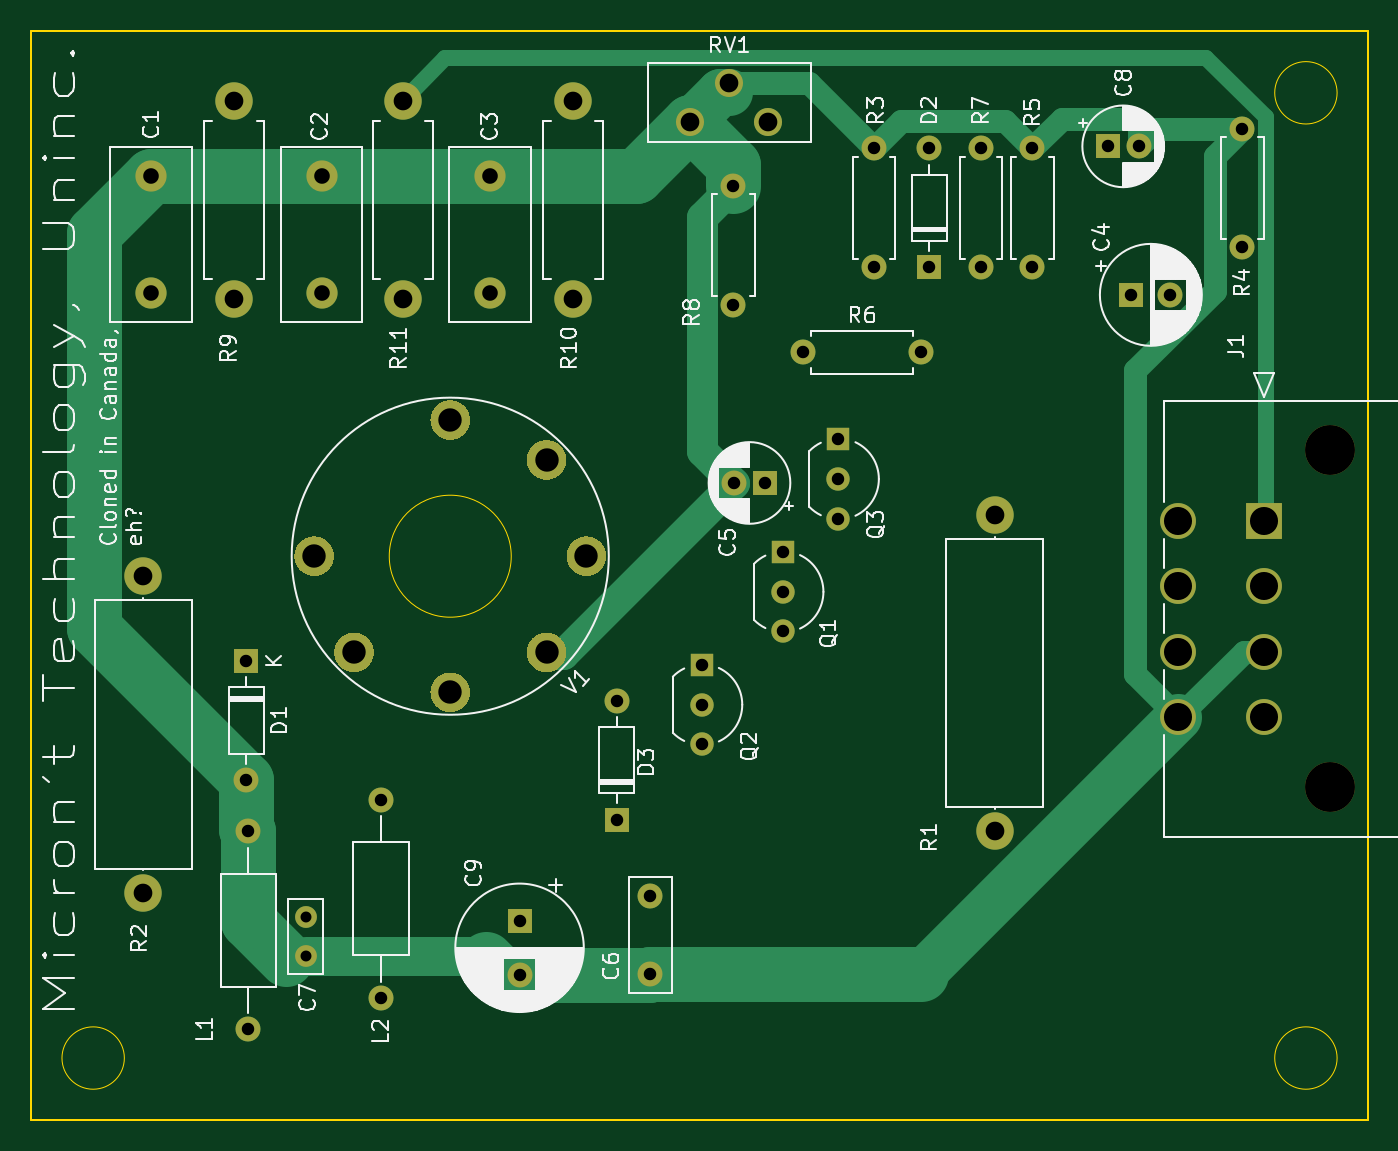
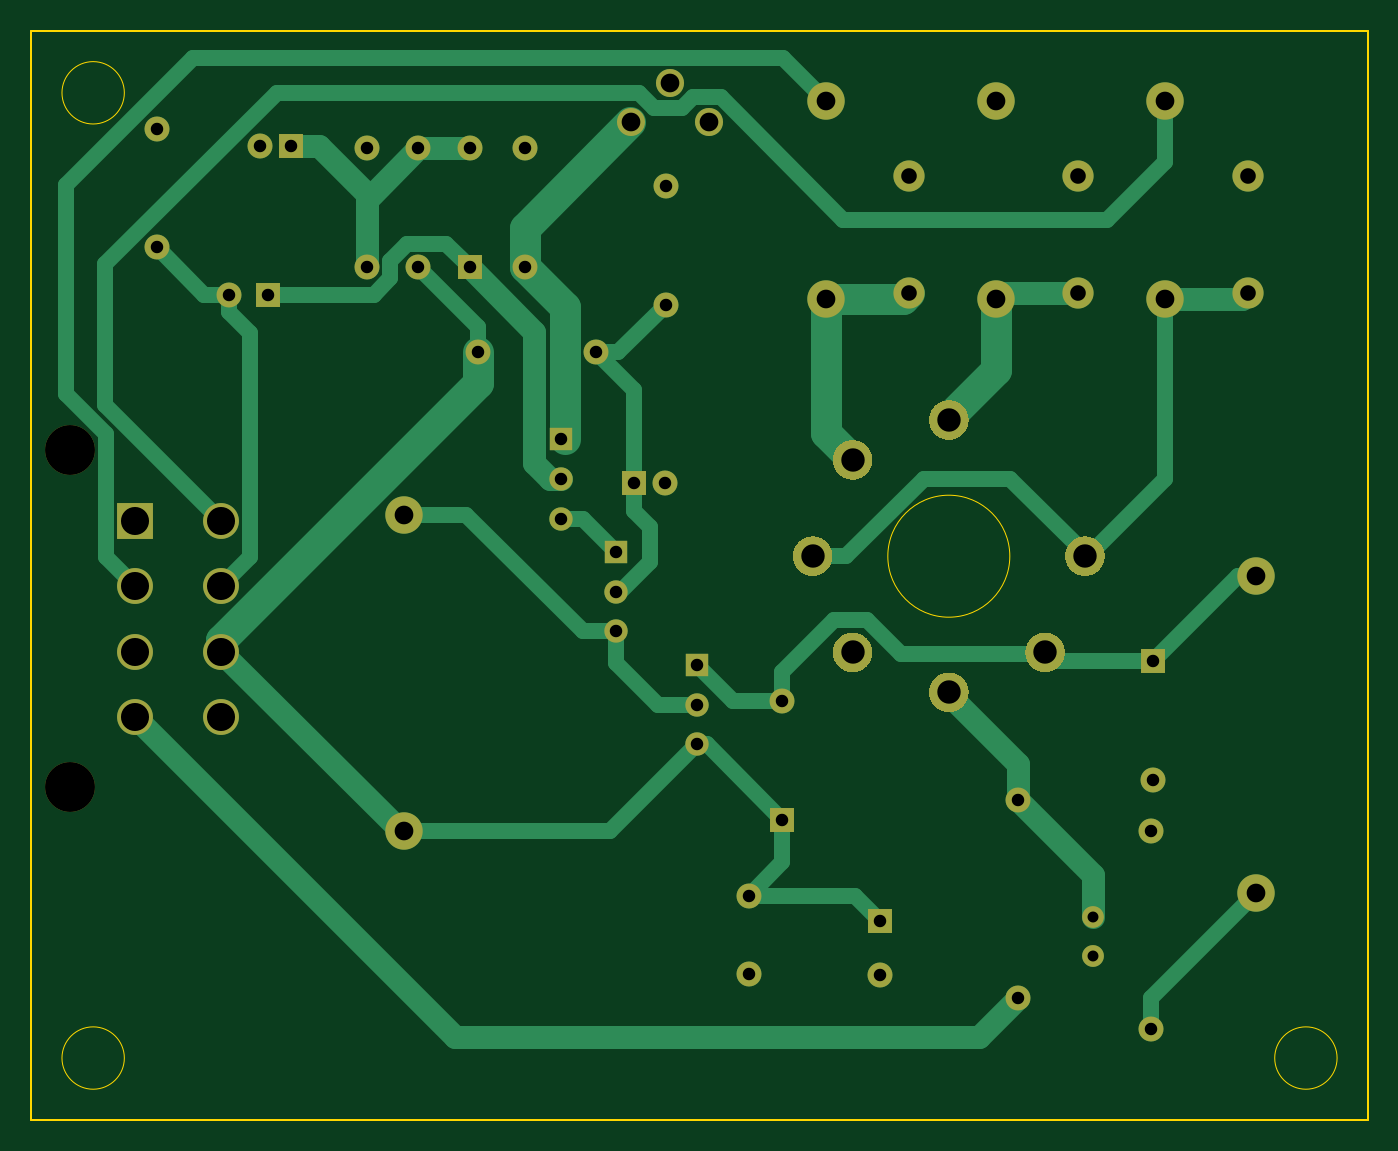
Circuit board: 11 layer files. Board 85.7 x 69.8 mm.
- bottom_copper: SE30-Grayscale-B_Cu.gbr (15167 bytes)
- bottom_mask: SE30-Grayscale-B_Mask.gbr (5886 bytes)
- paste: SE30-Grayscale-B_Paste.gbr (467 bytes)
- bottom_silk: SE30-Grayscale-B_SilkS.gbr (468 bytes)
- outline: SE30-Grayscale-Edge_Cuts.gbr (1066 bytes)
- top_copper: SE30-Grayscale-F_Cu.gbr (11844 bytes)
- top_mask: SE30-Grayscale-F_Mask.gbr (5886 bytes)
- paste: SE30-Grayscale-F_Paste.gbr (467 bytes)
- top_silk: SE30-Grayscale-F_SilkS.gbr (69513 bytes)
- drill: SE30-Grayscale-NPTH.drl (316 bytes)
- drill: SE30-Grayscale-PTH.drl (1392 bytes)

=== bottom_copper: SE30-Grayscale-B_Cu.gbr (15167 bytes, source omitted) ===
=== bottom_mask: SE30-Grayscale-B_Mask.gbr ===
%TF.GenerationSoftware,KiCad,Pcbnew,(5.1.12)-1*%
%TF.CreationDate,2022-10-17T14:23:25-06:00*%
%TF.ProjectId,SE30-Grayscale,53453330-2d47-4726-9179-7363616c652e,rev?*%
%TF.SameCoordinates,Original*%
%TF.FileFunction,Soldermask,Bot*%
%TF.FilePolarity,Negative*%
%FSLAX46Y46*%
G04 Gerber Fmt 4.6, Leading zero omitted, Abs format (unit mm)*
G04 Created by KiCad (PCBNEW (5.1.12)-1) date 2022-10-17 14:23:25*
%MOMM*%
%LPD*%
G01*
G04 APERTURE LIST*
%ADD10R,2.300000X2.300000*%
%ADD11C,2.300000*%
%ADD12C,3.200001*%
%ADD13R,1.500000X1.500000*%
%ADD14C,1.500000*%
%ADD15C,1.800000*%
%ADD16O,2.400000X2.400000*%
%ADD17C,2.400000*%
%ADD18O,1.600000X1.600000*%
%ADD19C,1.600000*%
%ADD20R,1.600000X1.600000*%
%ADD21C,1.400000*%
%ADD22C,2.000000*%
G04 APERTURE END LIST*
D10*
%TO.C,J1*%
X179070000Y-81407000D03*
D11*
X179070000Y-85606999D03*
X179070000Y-89806998D03*
X179070000Y-94006998D03*
X173570001Y-81407000D03*
X173570001Y-85606999D03*
X173570001Y-89806998D03*
X173570001Y-94006998D03*
D12*
X183269999Y-76907001D03*
X183269999Y-98506958D03*
%TD*%
%TO.C,V1*%
G36*
G01*
X136502276Y-82794974D02*
X136502276Y-82794974D01*
G75*
G02*
X136502276Y-84591026I-898026J-898026D01*
G01*
X136502276Y-84591026D01*
G75*
G02*
X134706224Y-84591026I-898026J898026D01*
G01*
X134706224Y-84591026D01*
G75*
G02*
X134706224Y-82794974I898026J898026D01*
G01*
X134706224Y-82794974D01*
G75*
G02*
X136502276Y-82794974I898026J-898026D01*
G01*
G37*
G36*
G01*
X133944952Y-76621048D02*
X133944952Y-76621048D01*
G75*
G02*
X133944952Y-78417100I-898026J-898026D01*
G01*
X133944952Y-78417100D01*
G75*
G02*
X132148900Y-78417100I-898026J898026D01*
G01*
X132148900Y-78417100D01*
G75*
G02*
X132148900Y-76621048I898026J898026D01*
G01*
X132148900Y-76621048D01*
G75*
G02*
X133944952Y-76621048I898026J-898026D01*
G01*
G37*
G36*
G01*
X127771026Y-74063724D02*
X127771026Y-74063724D01*
G75*
G02*
X127771026Y-75859776I-898026J-898026D01*
G01*
X127771026Y-75859776D01*
G75*
G02*
X125974974Y-75859776I-898026J898026D01*
G01*
X125974974Y-75859776D01*
G75*
G02*
X125974974Y-74063724I898026J898026D01*
G01*
X125974974Y-74063724D01*
G75*
G02*
X127771026Y-74063724I898026J-898026D01*
G01*
G37*
G36*
G01*
X119039776Y-82794974D02*
X119039776Y-82794974D01*
G75*
G02*
X119039776Y-84591026I-898026J-898026D01*
G01*
X119039776Y-84591026D01*
G75*
G02*
X117243724Y-84591026I-898026J898026D01*
G01*
X117243724Y-84591026D01*
G75*
G02*
X117243724Y-82794974I898026J898026D01*
G01*
X117243724Y-82794974D01*
G75*
G02*
X119039776Y-82794974I898026J-898026D01*
G01*
G37*
G36*
G01*
X121597100Y-88968900D02*
X121597100Y-88968900D01*
G75*
G02*
X121597100Y-90764952I-898026J-898026D01*
G01*
X121597100Y-90764952D01*
G75*
G02*
X119801048Y-90764952I-898026J898026D01*
G01*
X119801048Y-90764952D01*
G75*
G02*
X119801048Y-88968900I898026J898026D01*
G01*
X119801048Y-88968900D01*
G75*
G02*
X121597100Y-88968900I898026J-898026D01*
G01*
G37*
G36*
G01*
X127771026Y-91526224D02*
X127771026Y-91526224D01*
G75*
G02*
X127771026Y-93322276I-898026J-898026D01*
G01*
X127771026Y-93322276D01*
G75*
G02*
X125974974Y-93322276I-898026J898026D01*
G01*
X125974974Y-93322276D01*
G75*
G02*
X125974974Y-91526224I898026J898026D01*
G01*
X125974974Y-91526224D01*
G75*
G02*
X127771026Y-91526224I898026J-898026D01*
G01*
G37*
G36*
G01*
X133944952Y-88968900D02*
X133944952Y-88968900D01*
G75*
G02*
X133944952Y-90764952I-898026J-898026D01*
G01*
X133944952Y-90764952D01*
G75*
G02*
X132148900Y-90764952I-898026J898026D01*
G01*
X132148900Y-90764952D01*
G75*
G02*
X132148900Y-88968900I898026J898026D01*
G01*
X132148900Y-88968900D01*
G75*
G02*
X133944952Y-88968900I898026J-898026D01*
G01*
G37*
%TD*%
D13*
%TO.C,Q2*%
X143002000Y-90678000D03*
D14*
X143002000Y-95758000D03*
X143002000Y-93218000D03*
%TD*%
D13*
%TO.C,Q1*%
X148209000Y-83439000D03*
D14*
X148209000Y-88519000D03*
X148209000Y-85979000D03*
%TD*%
D15*
%TO.C,RV1*%
X147280000Y-55840000D03*
X142280000Y-55840000D03*
X144780000Y-53340000D03*
%TD*%
D16*
%TO.C,R11*%
X123825000Y-54483000D03*
D17*
X123825000Y-67183000D03*
%TD*%
D16*
%TO.C,R10*%
X134747000Y-54483000D03*
D17*
X134747000Y-67183000D03*
%TD*%
D16*
%TO.C,R9*%
X113030000Y-54483000D03*
D17*
X113030000Y-67183000D03*
%TD*%
D18*
%TO.C,R8*%
X145034000Y-67564000D03*
D19*
X145034000Y-59944000D03*
%TD*%
D18*
%TO.C,R7*%
X160909000Y-57531000D03*
D19*
X160909000Y-65151000D03*
%TD*%
D18*
%TO.C,R6*%
X157099000Y-70612000D03*
D19*
X149479000Y-70612000D03*
%TD*%
D18*
%TO.C,R5*%
X164211000Y-57531000D03*
D19*
X164211000Y-65151000D03*
%TD*%
D18*
%TO.C,R4*%
X177673000Y-63881000D03*
D19*
X177673000Y-56261000D03*
%TD*%
D18*
%TO.C,R3*%
X154051000Y-65151000D03*
D19*
X154051000Y-57531000D03*
%TD*%
D16*
%TO.C,R2*%
X107188000Y-84963000D03*
D17*
X107188000Y-105283000D03*
%TD*%
D16*
%TO.C,R1*%
X161798000Y-101346000D03*
D17*
X161798000Y-81026000D03*
%TD*%
D13*
%TO.C,Q3*%
X151765000Y-76200000D03*
D14*
X151765000Y-81280000D03*
X151765000Y-78740000D03*
%TD*%
D18*
%TO.C,L2*%
X122428000Y-99314000D03*
D19*
X122428000Y-112014000D03*
%TD*%
D18*
%TO.C,L1*%
X113919000Y-114046000D03*
D19*
X113919000Y-101346000D03*
%TD*%
D18*
%TO.C,D3*%
X137541000Y-92964000D03*
D20*
X137541000Y-100584000D03*
%TD*%
D18*
%TO.C,D2*%
X157607000Y-57531000D03*
D20*
X157607000Y-65151000D03*
%TD*%
D18*
%TO.C,D1*%
X113792000Y-98044000D03*
D20*
X113792000Y-90424000D03*
%TD*%
D19*
%TO.C,C9*%
X131318000Y-110561000D03*
D20*
X131318000Y-107061000D03*
%TD*%
D19*
%TO.C,C8*%
X171037000Y-57404000D03*
D20*
X169037000Y-57404000D03*
%TD*%
D21*
%TO.C,C7*%
X117602000Y-106847000D03*
X117602000Y-109347000D03*
%TD*%
D19*
%TO.C,C6*%
X139700000Y-105490000D03*
X139700000Y-110490000D03*
%TD*%
%TO.C,C5*%
X145066000Y-78994000D03*
D20*
X147066000Y-78994000D03*
%TD*%
D19*
%TO.C,C4*%
X173061000Y-66929000D03*
D20*
X170561000Y-66929000D03*
%TD*%
D22*
%TO.C,C3*%
X129413000Y-66809000D03*
X129413000Y-59309000D03*
%TD*%
%TO.C,C2*%
X118618000Y-66809000D03*
X118618000Y-59309000D03*
%TD*%
%TO.C,C1*%
X107696000Y-66809000D03*
X107696000Y-59309000D03*
%TD*%
M02*

=== paste: SE30-Grayscale-B_Paste.gbr ===
%TF.GenerationSoftware,KiCad,Pcbnew,(5.1.12)-1*%
%TF.CreationDate,2022-10-17T14:23:25-06:00*%
%TF.ProjectId,SE30-Grayscale,53453330-2d47-4726-9179-7363616c652e,rev?*%
%TF.SameCoordinates,Original*%
%TF.FileFunction,Paste,Bot*%
%TF.FilePolarity,Positive*%
%FSLAX46Y46*%
G04 Gerber Fmt 4.6, Leading zero omitted, Abs format (unit mm)*
G04 Created by KiCad (PCBNEW (5.1.12)-1) date 2022-10-17 14:23:25*
%MOMM*%
%LPD*%
G01*
G04 APERTURE LIST*
G04 APERTURE END LIST*
M02*

=== bottom_silk: SE30-Grayscale-B_SilkS.gbr ===
%TF.GenerationSoftware,KiCad,Pcbnew,(5.1.12)-1*%
%TF.CreationDate,2022-10-17T14:23:25-06:00*%
%TF.ProjectId,SE30-Grayscale,53453330-2d47-4726-9179-7363616c652e,rev?*%
%TF.SameCoordinates,Original*%
%TF.FileFunction,Legend,Bot*%
%TF.FilePolarity,Positive*%
%FSLAX46Y46*%
G04 Gerber Fmt 4.6, Leading zero omitted, Abs format (unit mm)*
G04 Created by KiCad (PCBNEW (5.1.12)-1) date 2022-10-17 14:23:25*
%MOMM*%
%LPD*%
G01*
G04 APERTURE LIST*
G04 APERTURE END LIST*
M02*

=== outline: SE30-Grayscale-Edge_Cuts.gbr ===
%TF.GenerationSoftware,KiCad,Pcbnew,(5.1.12)-1*%
%TF.CreationDate,2022-10-17T14:23:25-06:00*%
%TF.ProjectId,SE30-Grayscale,53453330-2d47-4726-9179-7363616c652e,rev?*%
%TF.SameCoordinates,Original*%
%TF.FileFunction,Profile,NP*%
%FSLAX46Y46*%
G04 Gerber Fmt 4.6, Leading zero omitted, Abs format (unit mm)*
G04 Created by KiCad (PCBNEW (5.1.12)-1) date 2022-10-17 14:23:25*
%MOMM*%
%LPD*%
G01*
G04 APERTURE LIST*
%TA.AperFunction,Profile*%
%ADD10C,0.050000*%
%TD*%
%TA.AperFunction,Profile*%
%ADD11C,0.100000*%
%TD*%
G04 APERTURE END LIST*
D10*
X183756250Y-115881250D02*
G75*
G03*
X183756250Y-115881250I-2000000J0D01*
G01*
X105968750Y-115881250D02*
G75*
G03*
X105968750Y-115881250I-2000000J0D01*
G01*
X183756250Y-53969850D02*
G75*
G03*
X183756250Y-53969850I-2000000J0D01*
G01*
X130785342Y-83693000D02*
G75*
G03*
X130785342Y-83693000I-3912342J0D01*
G01*
D11*
X185725000Y-50000000D02*
X185725000Y-119850000D01*
X100000000Y-50000000D02*
X185725000Y-50000000D01*
X100000000Y-50000000D02*
X100000000Y-119850000D01*
X100000000Y-119850000D02*
X185725000Y-119850000D01*
M02*

=== top_copper: SE30-Grayscale-F_Cu.gbr (11844 bytes, source omitted) ===
=== top_mask: SE30-Grayscale-F_Mask.gbr ===
%TF.GenerationSoftware,KiCad,Pcbnew,(5.1.12)-1*%
%TF.CreationDate,2022-10-17T14:23:25-06:00*%
%TF.ProjectId,SE30-Grayscale,53453330-2d47-4726-9179-7363616c652e,rev?*%
%TF.SameCoordinates,Original*%
%TF.FileFunction,Soldermask,Top*%
%TF.FilePolarity,Negative*%
%FSLAX46Y46*%
G04 Gerber Fmt 4.6, Leading zero omitted, Abs format (unit mm)*
G04 Created by KiCad (PCBNEW (5.1.12)-1) date 2022-10-17 14:23:25*
%MOMM*%
%LPD*%
G01*
G04 APERTURE LIST*
%ADD10R,2.300000X2.300000*%
%ADD11C,2.300000*%
%ADD12C,3.200001*%
%ADD13R,1.500000X1.500000*%
%ADD14C,1.500000*%
%ADD15C,1.800000*%
%ADD16O,2.400000X2.400000*%
%ADD17C,2.400000*%
%ADD18O,1.600000X1.600000*%
%ADD19C,1.600000*%
%ADD20R,1.600000X1.600000*%
%ADD21C,1.400000*%
%ADD22C,2.000000*%
G04 APERTURE END LIST*
D10*
%TO.C,J1*%
X179070000Y-81407000D03*
D11*
X179070000Y-85606999D03*
X179070000Y-89806998D03*
X179070000Y-94006998D03*
X173570001Y-81407000D03*
X173570001Y-85606999D03*
X173570001Y-89806998D03*
X173570001Y-94006998D03*
D12*
X183269999Y-76907001D03*
X183269999Y-98506958D03*
%TD*%
%TO.C,V1*%
G36*
G01*
X136502276Y-82794974D02*
X136502276Y-82794974D01*
G75*
G02*
X136502276Y-84591026I-898026J-898026D01*
G01*
X136502276Y-84591026D01*
G75*
G02*
X134706224Y-84591026I-898026J898026D01*
G01*
X134706224Y-84591026D01*
G75*
G02*
X134706224Y-82794974I898026J898026D01*
G01*
X134706224Y-82794974D01*
G75*
G02*
X136502276Y-82794974I898026J-898026D01*
G01*
G37*
G36*
G01*
X133944952Y-76621048D02*
X133944952Y-76621048D01*
G75*
G02*
X133944952Y-78417100I-898026J-898026D01*
G01*
X133944952Y-78417100D01*
G75*
G02*
X132148900Y-78417100I-898026J898026D01*
G01*
X132148900Y-78417100D01*
G75*
G02*
X132148900Y-76621048I898026J898026D01*
G01*
X132148900Y-76621048D01*
G75*
G02*
X133944952Y-76621048I898026J-898026D01*
G01*
G37*
G36*
G01*
X127771026Y-74063724D02*
X127771026Y-74063724D01*
G75*
G02*
X127771026Y-75859776I-898026J-898026D01*
G01*
X127771026Y-75859776D01*
G75*
G02*
X125974974Y-75859776I-898026J898026D01*
G01*
X125974974Y-75859776D01*
G75*
G02*
X125974974Y-74063724I898026J898026D01*
G01*
X125974974Y-74063724D01*
G75*
G02*
X127771026Y-74063724I898026J-898026D01*
G01*
G37*
G36*
G01*
X119039776Y-82794974D02*
X119039776Y-82794974D01*
G75*
G02*
X119039776Y-84591026I-898026J-898026D01*
G01*
X119039776Y-84591026D01*
G75*
G02*
X117243724Y-84591026I-898026J898026D01*
G01*
X117243724Y-84591026D01*
G75*
G02*
X117243724Y-82794974I898026J898026D01*
G01*
X117243724Y-82794974D01*
G75*
G02*
X119039776Y-82794974I898026J-898026D01*
G01*
G37*
G36*
G01*
X121597100Y-88968900D02*
X121597100Y-88968900D01*
G75*
G02*
X121597100Y-90764952I-898026J-898026D01*
G01*
X121597100Y-90764952D01*
G75*
G02*
X119801048Y-90764952I-898026J898026D01*
G01*
X119801048Y-90764952D01*
G75*
G02*
X119801048Y-88968900I898026J898026D01*
G01*
X119801048Y-88968900D01*
G75*
G02*
X121597100Y-88968900I898026J-898026D01*
G01*
G37*
G36*
G01*
X127771026Y-91526224D02*
X127771026Y-91526224D01*
G75*
G02*
X127771026Y-93322276I-898026J-898026D01*
G01*
X127771026Y-93322276D01*
G75*
G02*
X125974974Y-93322276I-898026J898026D01*
G01*
X125974974Y-93322276D01*
G75*
G02*
X125974974Y-91526224I898026J898026D01*
G01*
X125974974Y-91526224D01*
G75*
G02*
X127771026Y-91526224I898026J-898026D01*
G01*
G37*
G36*
G01*
X133944952Y-88968900D02*
X133944952Y-88968900D01*
G75*
G02*
X133944952Y-90764952I-898026J-898026D01*
G01*
X133944952Y-90764952D01*
G75*
G02*
X132148900Y-90764952I-898026J898026D01*
G01*
X132148900Y-90764952D01*
G75*
G02*
X132148900Y-88968900I898026J898026D01*
G01*
X132148900Y-88968900D01*
G75*
G02*
X133944952Y-88968900I898026J-898026D01*
G01*
G37*
%TD*%
D13*
%TO.C,Q2*%
X143002000Y-90678000D03*
D14*
X143002000Y-95758000D03*
X143002000Y-93218000D03*
%TD*%
D13*
%TO.C,Q1*%
X148209000Y-83439000D03*
D14*
X148209000Y-88519000D03*
X148209000Y-85979000D03*
%TD*%
D15*
%TO.C,RV1*%
X147280000Y-55840000D03*
X142280000Y-55840000D03*
X144780000Y-53340000D03*
%TD*%
D16*
%TO.C,R11*%
X123825000Y-54483000D03*
D17*
X123825000Y-67183000D03*
%TD*%
D16*
%TO.C,R10*%
X134747000Y-54483000D03*
D17*
X134747000Y-67183000D03*
%TD*%
D16*
%TO.C,R9*%
X113030000Y-54483000D03*
D17*
X113030000Y-67183000D03*
%TD*%
D18*
%TO.C,R8*%
X145034000Y-67564000D03*
D19*
X145034000Y-59944000D03*
%TD*%
D18*
%TO.C,R7*%
X160909000Y-57531000D03*
D19*
X160909000Y-65151000D03*
%TD*%
D18*
%TO.C,R6*%
X157099000Y-70612000D03*
D19*
X149479000Y-70612000D03*
%TD*%
D18*
%TO.C,R5*%
X164211000Y-57531000D03*
D19*
X164211000Y-65151000D03*
%TD*%
D18*
%TO.C,R4*%
X177673000Y-63881000D03*
D19*
X177673000Y-56261000D03*
%TD*%
D18*
%TO.C,R3*%
X154051000Y-65151000D03*
D19*
X154051000Y-57531000D03*
%TD*%
D16*
%TO.C,R2*%
X107188000Y-84963000D03*
D17*
X107188000Y-105283000D03*
%TD*%
D16*
%TO.C,R1*%
X161798000Y-101346000D03*
D17*
X161798000Y-81026000D03*
%TD*%
D13*
%TO.C,Q3*%
X151765000Y-76200000D03*
D14*
X151765000Y-81280000D03*
X151765000Y-78740000D03*
%TD*%
D18*
%TO.C,L2*%
X122428000Y-99314000D03*
D19*
X122428000Y-112014000D03*
%TD*%
D18*
%TO.C,L1*%
X113919000Y-114046000D03*
D19*
X113919000Y-101346000D03*
%TD*%
D18*
%TO.C,D3*%
X137541000Y-92964000D03*
D20*
X137541000Y-100584000D03*
%TD*%
D18*
%TO.C,D2*%
X157607000Y-57531000D03*
D20*
X157607000Y-65151000D03*
%TD*%
D18*
%TO.C,D1*%
X113792000Y-98044000D03*
D20*
X113792000Y-90424000D03*
%TD*%
D19*
%TO.C,C9*%
X131318000Y-110561000D03*
D20*
X131318000Y-107061000D03*
%TD*%
D19*
%TO.C,C8*%
X171037000Y-57404000D03*
D20*
X169037000Y-57404000D03*
%TD*%
D21*
%TO.C,C7*%
X117602000Y-106847000D03*
X117602000Y-109347000D03*
%TD*%
D19*
%TO.C,C6*%
X139700000Y-105490000D03*
X139700000Y-110490000D03*
%TD*%
%TO.C,C5*%
X145066000Y-78994000D03*
D20*
X147066000Y-78994000D03*
%TD*%
D19*
%TO.C,C4*%
X173061000Y-66929000D03*
D20*
X170561000Y-66929000D03*
%TD*%
D22*
%TO.C,C3*%
X129413000Y-66809000D03*
X129413000Y-59309000D03*
%TD*%
%TO.C,C2*%
X118618000Y-66809000D03*
X118618000Y-59309000D03*
%TD*%
%TO.C,C1*%
X107696000Y-66809000D03*
X107696000Y-59309000D03*
%TD*%
M02*

=== paste: SE30-Grayscale-F_Paste.gbr ===
%TF.GenerationSoftware,KiCad,Pcbnew,(5.1.12)-1*%
%TF.CreationDate,2022-10-17T14:23:25-06:00*%
%TF.ProjectId,SE30-Grayscale,53453330-2d47-4726-9179-7363616c652e,rev?*%
%TF.SameCoordinates,Original*%
%TF.FileFunction,Paste,Top*%
%TF.FilePolarity,Positive*%
%FSLAX46Y46*%
G04 Gerber Fmt 4.6, Leading zero omitted, Abs format (unit mm)*
G04 Created by KiCad (PCBNEW (5.1.12)-1) date 2022-10-17 14:23:25*
%MOMM*%
%LPD*%
G01*
G04 APERTURE LIST*
G04 APERTURE END LIST*
M02*

=== top_silk: SE30-Grayscale-F_SilkS.gbr (69513 bytes, source omitted) ===
=== drill: SE30-Grayscale-NPTH.drl ===
M48
; DRILL file {KiCad (5.1.12)-1} date 10/17/22 14:23:27
; FORMAT={-:-/ absolute / inch / decimal}
; #@! TF.CreationDate,2022-10-17T14:23:27-06:00
; #@! TF.GenerationSoftware,Kicad,Pcbnew,(5.1.12)-1
; #@! TF.FileFunction,NonPlated,1,2,NPTH
FMAT,2
INCH
T1C0.1260
%
G90
G05
T1
X7.2154Y-3.0278
X7.2154Y-3.8782
T0
M30

=== drill: SE30-Grayscale-PTH.drl ===
M48
; DRILL file {KiCad (5.1.12)-1} date 10/17/22 14:23:27
; FORMAT={-:-/ absolute / inch / decimal}
; #@! TF.CreationDate,2022-10-17T14:23:27-06:00
; #@! TF.GenerationSoftware,Kicad,Pcbnew,(5.1.12)-1
; #@! TF.FileFunction,Plated,1,2,PTH
FMAT,2
INCH
T1C0.0276
T2C0.0315
T3C0.0394
T4C0.0472
T5C0.0591
T6C0.0709
%
G90
G05
T1
X4.63Y-4.2066
X4.63Y-4.305
T2
X4.48Y-3.56
X4.48Y-3.86
X4.485Y-3.99
X4.485Y-4.49
X4.82Y-3.91
X4.82Y-4.41
X5.17Y-4.215
X5.17Y-4.3528
X5.415Y-3.66
X5.415Y-3.96
X5.5Y-4.1531
X5.5Y-4.35
X5.63Y-3.57
X5.63Y-3.67
X5.63Y-3.77
X5.71Y-2.36
X5.71Y-2.66
X5.7113Y-3.11
X5.79Y-3.11
X5.835Y-3.285
X5.835Y-3.385
X5.835Y-3.485
X5.885Y-2.78
X5.975Y-3.0
X5.975Y-3.1
X5.975Y-3.2
X6.065Y-2.265
X6.065Y-2.565
X6.185Y-2.78
X6.205Y-2.265
X6.205Y-2.565
X6.335Y-2.265
X6.335Y-2.565
X6.465Y-2.265
X6.465Y-2.565
X6.655Y-2.26
X6.715Y-2.635
X6.7337Y-2.26
X6.8134Y-2.635
X6.995Y-2.215
X6.995Y-2.515
T3
X4.24Y-2.335
X4.24Y-2.6303
X4.67Y-2.335
X4.67Y-2.6303
X5.095Y-2.335
X5.095Y-2.6303
T4
X4.22Y-3.345
X4.22Y-4.145
X4.45Y-2.145
X4.45Y-2.645
X4.875Y-2.145
X4.875Y-2.645
X5.305Y-2.145
X5.305Y-2.645
X5.6016Y-2.1984
X5.7Y-2.1
X5.7984Y-2.1984
X6.37Y-3.19
X6.37Y-3.99
T5
X4.6513Y-3.295
X4.7519Y-3.5381
X4.995Y-2.9512
X4.995Y-3.6387
X5.2381Y-3.0519
X5.2381Y-3.5381
X5.3388Y-3.295
T6
X6.8335Y-3.205
X6.8335Y-3.3704
X6.8335Y-3.5357
X6.8335Y-3.7011
X7.05Y-3.205
X7.05Y-3.3704
X7.05Y-3.5357
X7.05Y-3.7011
T0
M30

